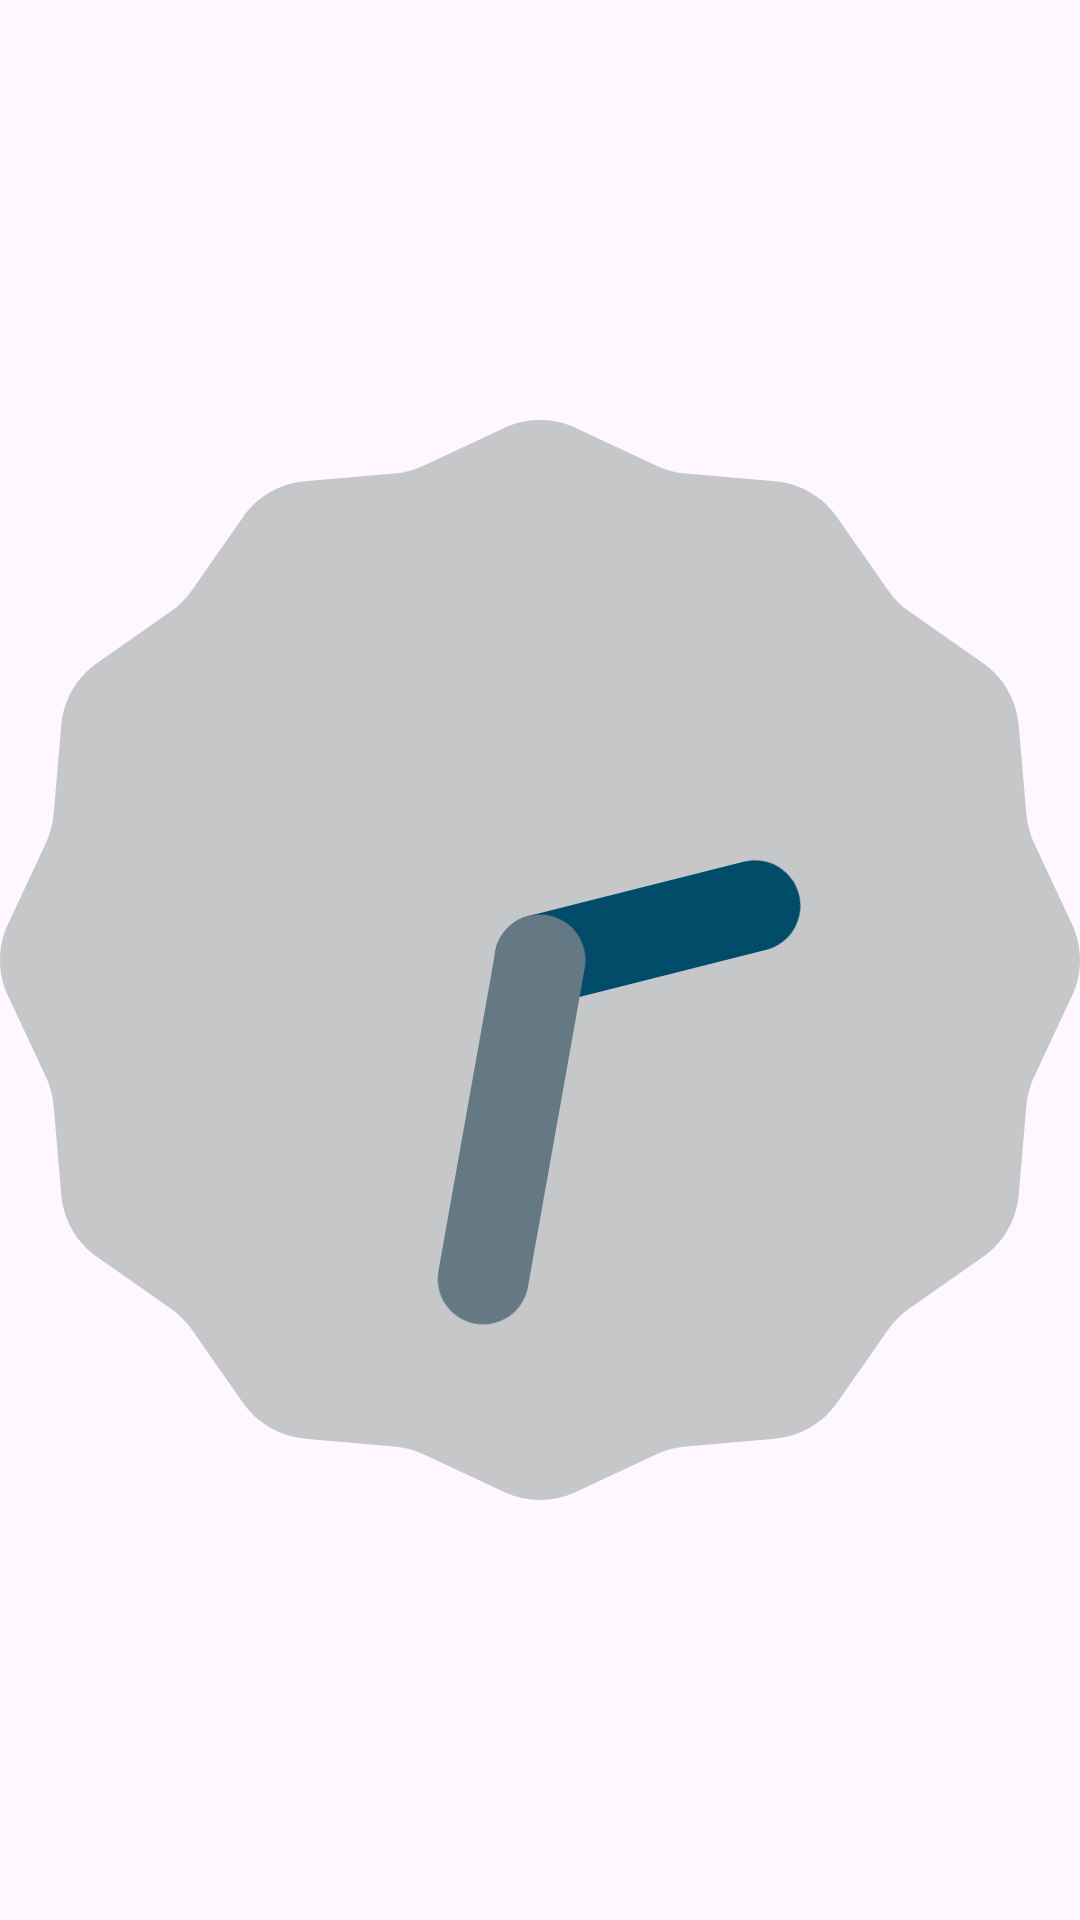

Reconstruct the res/layout file that produces this screen, plus the resources it refers to.
<!-- AndroidManifest.xml: application theme Theme.Fragment_concept -->
<!-- res/layout/fragment_clock.xml -->
<?xml version="1.0" encoding="utf-8"?>
<androidx.constraintlayout.widget.ConstraintLayout xmlns:android="http://schemas.android.com/apk/res/android"
    xmlns:app="http://schemas.android.com/apk/res-auto"
    xmlns:tools="http://schemas.android.com/tools"
    android:layout_width="match_parent"
    android:layout_height="match_parent">

    <AnalogClock
        android:layout_width="match_parent"
        android:layout_height="match_parent"
        app:layout_constraintBottom_toBottomOf="parent"
        app:layout_constraintEnd_toEndOf="parent"
        app:layout_constraintStart_toStartOf="parent"
        app:layout_constraintTop_toTopOf="parent"
        app:layout_constraintVertical_bias="0.442" />

</androidx.constraintlayout.widget.ConstraintLayout>
<!-- resources referenced by this layout -->
<resources>
  <style name="Theme.Fragment_concept" parent="Base.Theme.Fragment_concept" />
  <style name="Base.Theme.Fragment_concept" parent="Theme.Material3.DayNight.NoActionBar">
          
          
      </style>
</resources>
